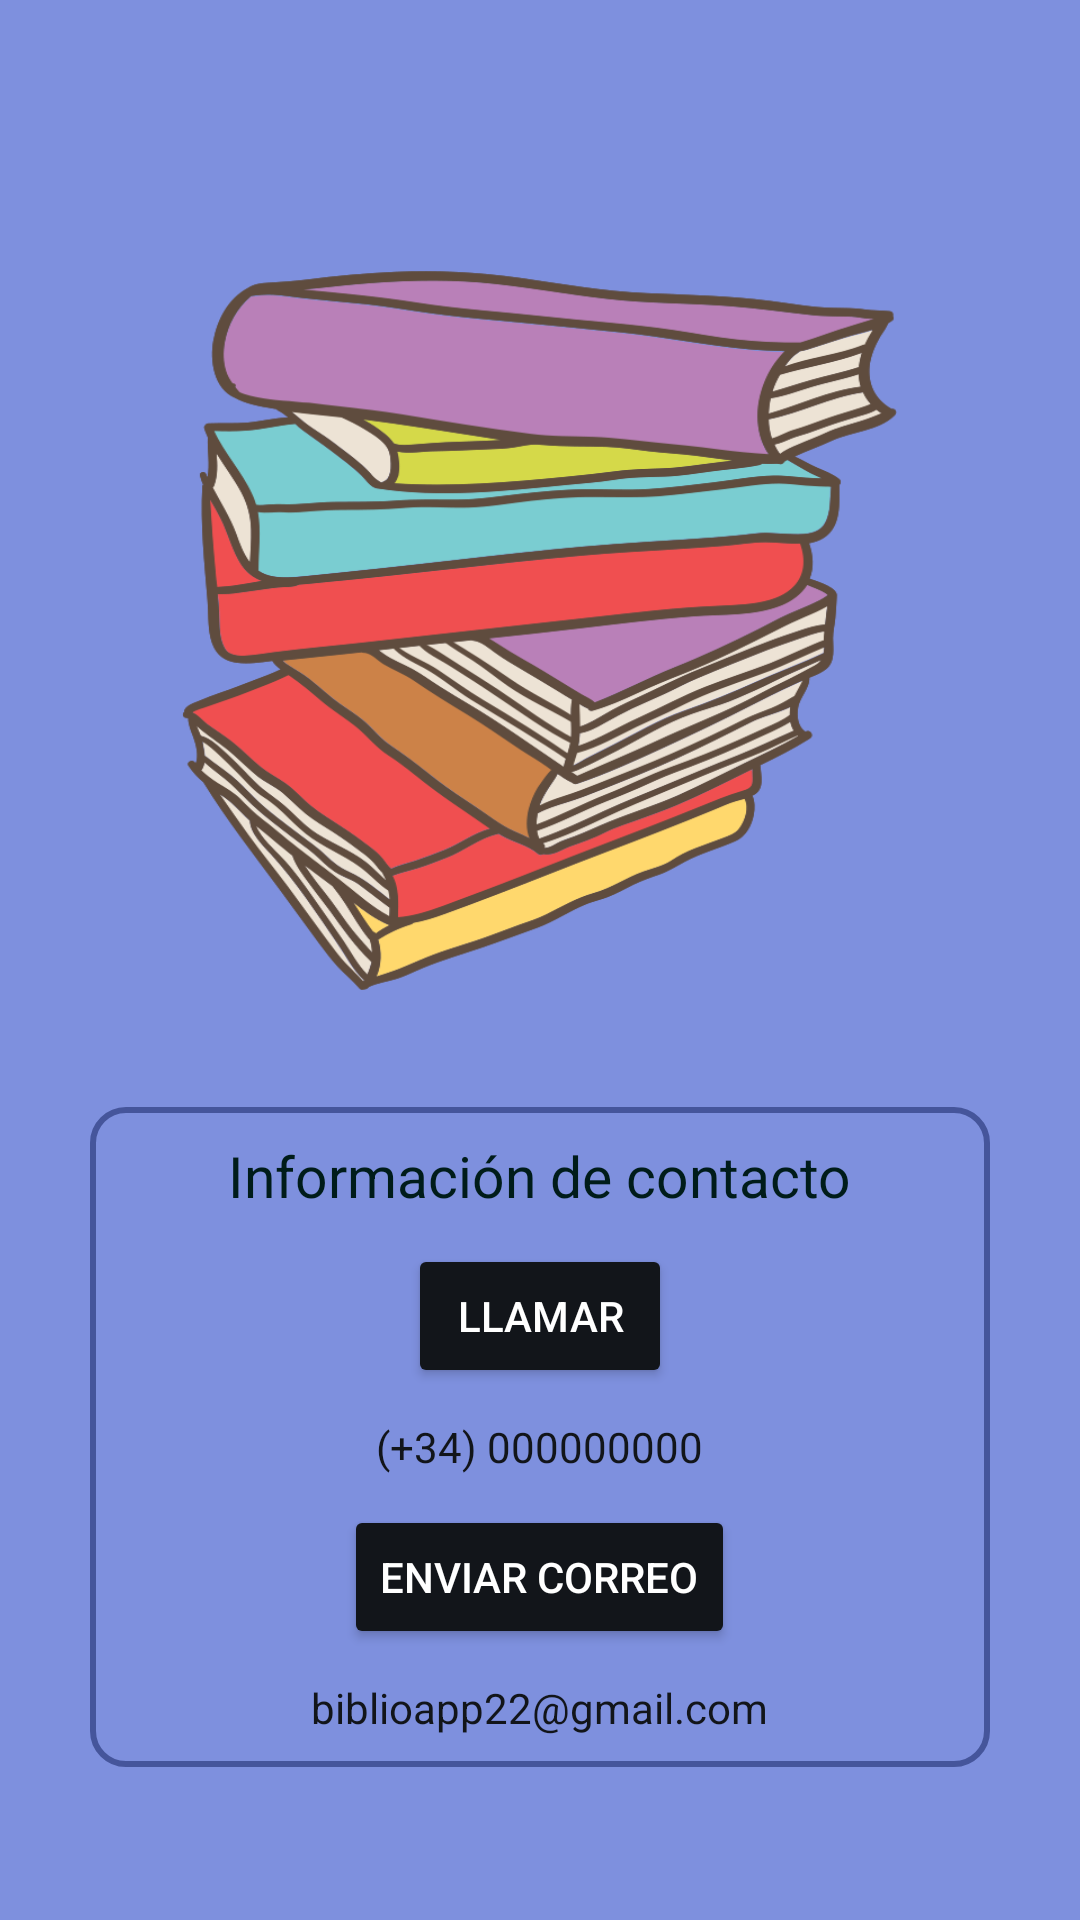

This screen was rendered from an Android layout file. Write that file and the resources it references.
<!-- AndroidManifest.xml: application theme Theme.BiblioApp -->
<!-- res/layout/fragment_contacto.xml -->
<?xml version="1.0" encoding="utf-8"?>
<LinearLayout xmlns:android="http://schemas.android.com/apk/res/android"
    android:layout_width="match_parent"
    android:layout_height="match_parent"
    android:background="#FF7E90DE"
    android:gravity="center"
    android:orientation="vertical">

    <ImageView
        android:layout_width="250dp"
        android:layout_height="250dp"
        android:layout_marginTop="34dp"
        android:adjustViewBounds="true"
        android:scaleType="fitXY"
        android:src="@drawable/books" />


    <LinearLayout
        android:layout_width="300dp"
        android:layout_height="220dp"
        android:layout_marginTop="34dp"
        android:background="@drawable/shape"
        android:gravity="center"
        android:orientation="vertical">

        <TextView
            android:layout_width="wrap_content"
            android:layout_height="wrap_content"
            android:layout_gravity="center"
            android:text="@string/info"
            android:textColor="#001C1A"
            android:textSize="19sp" />

        <Button
            android:id="@+id/botonLlamar"
            android:layout_width="wrap_content"
            android:layout_height="wrap_content"
            android:layout_margin="10dp"
            android:textColor="@color/white"
            android:backgroundTint="#12151a"
            android:text="@string/llamar" />

        <TextView
            android:layout_width="wrap_content"
            android:layout_height="wrap_content"
            android:layout_gravity="center"
            android:text="(+34) 000000000"
            android:textColor="#12151a" />


        <Button
            android:id="@+id/botonCorreo"
            android:layout_width="wrap_content"
            android:layout_height="wrap_content"
            android:layout_margin="10dp"
            android:backgroundTint="#12151a"
            android:textColor="@color/white"
            android:text="@string/mail" />

        <TextView
            android:layout_width="wrap_content"
            android:layout_height="wrap_content"
            android:layout_gravity="center"
            android:text="biblioapp22@gmail.com"
            android:textColor="#12151a" />
    </LinearLayout>

</LinearLayout>
<!-- resources referenced by this layout -->
<resources>
  <color name="white">#FFFFFFFF</color>
  <!-- drawable books: png bitmap (drawable, 77458 bytes) -->
  <!-- drawable shape (drawable) -->
  <shape
      xmlns:android="http://schemas.android.com/apk/res/android"
      android:shape="rectangle"   >
  
      <solid
          android:color="#FF7E90DE" >
      </solid>
  
      <stroke
          android:width="2dp"
          android:color="#FF45559B" >
      </stroke>
  
      <padding
          android:left="5dp"
          android:top="5dp"
          android:right="5dp"
          android:bottom="5dp"    >
      </padding>
  
      <corners
          android:radius="11dp"   >
      </corners>
  
  </shape>
  <string name="info">Información de contacto</string>
  <string name="llamar">LLAMAR</string>
  <string name="mail">ENVIAR CORREO</string>
  <style name="Theme.BiblioApp" parent="Theme.MaterialComponents.DayNight.NoActionBar">
          
          <item name="colorPrimary">#172148</item>
          <item name="colorPrimaryVariant">#172148</item>
          <item name="colorOnPrimary">@color/black</item>
          
          <item name="colorSecondary">@color/teal_200</item>
          <item name="colorSecondaryVariant">@color/teal_700</item>
          <item name="colorOnSecondary">@color/black</item>
          
          <item name="android:statusBarColor" tools:targetApi="l">?attr/colorPrimaryVariant</item>
          
      </style>
  <color name="black">#FF000000</color>
  <color name="teal_200">#FF03DAC5</color>
  <color name="teal_700">#FF018786</color>
</resources>
